The GitHub repository nemort/PythonForData contains a labelled image folder "Task1" with 2 categories: cleaned, dirty. Examples follow, each with its label.

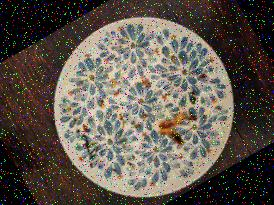
Label: dirty

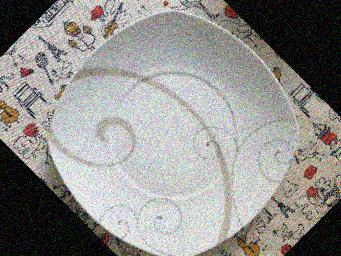
Label: cleaned

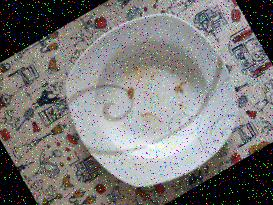
Label: dirty

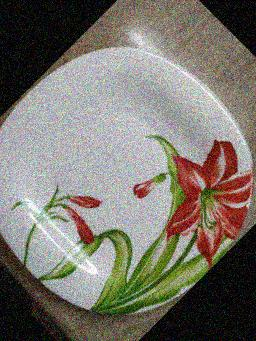
Label: cleaned

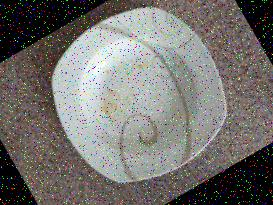
Label: dirty

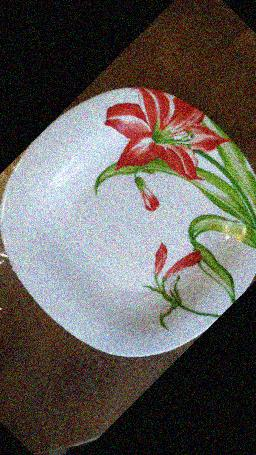
Label: cleaned
